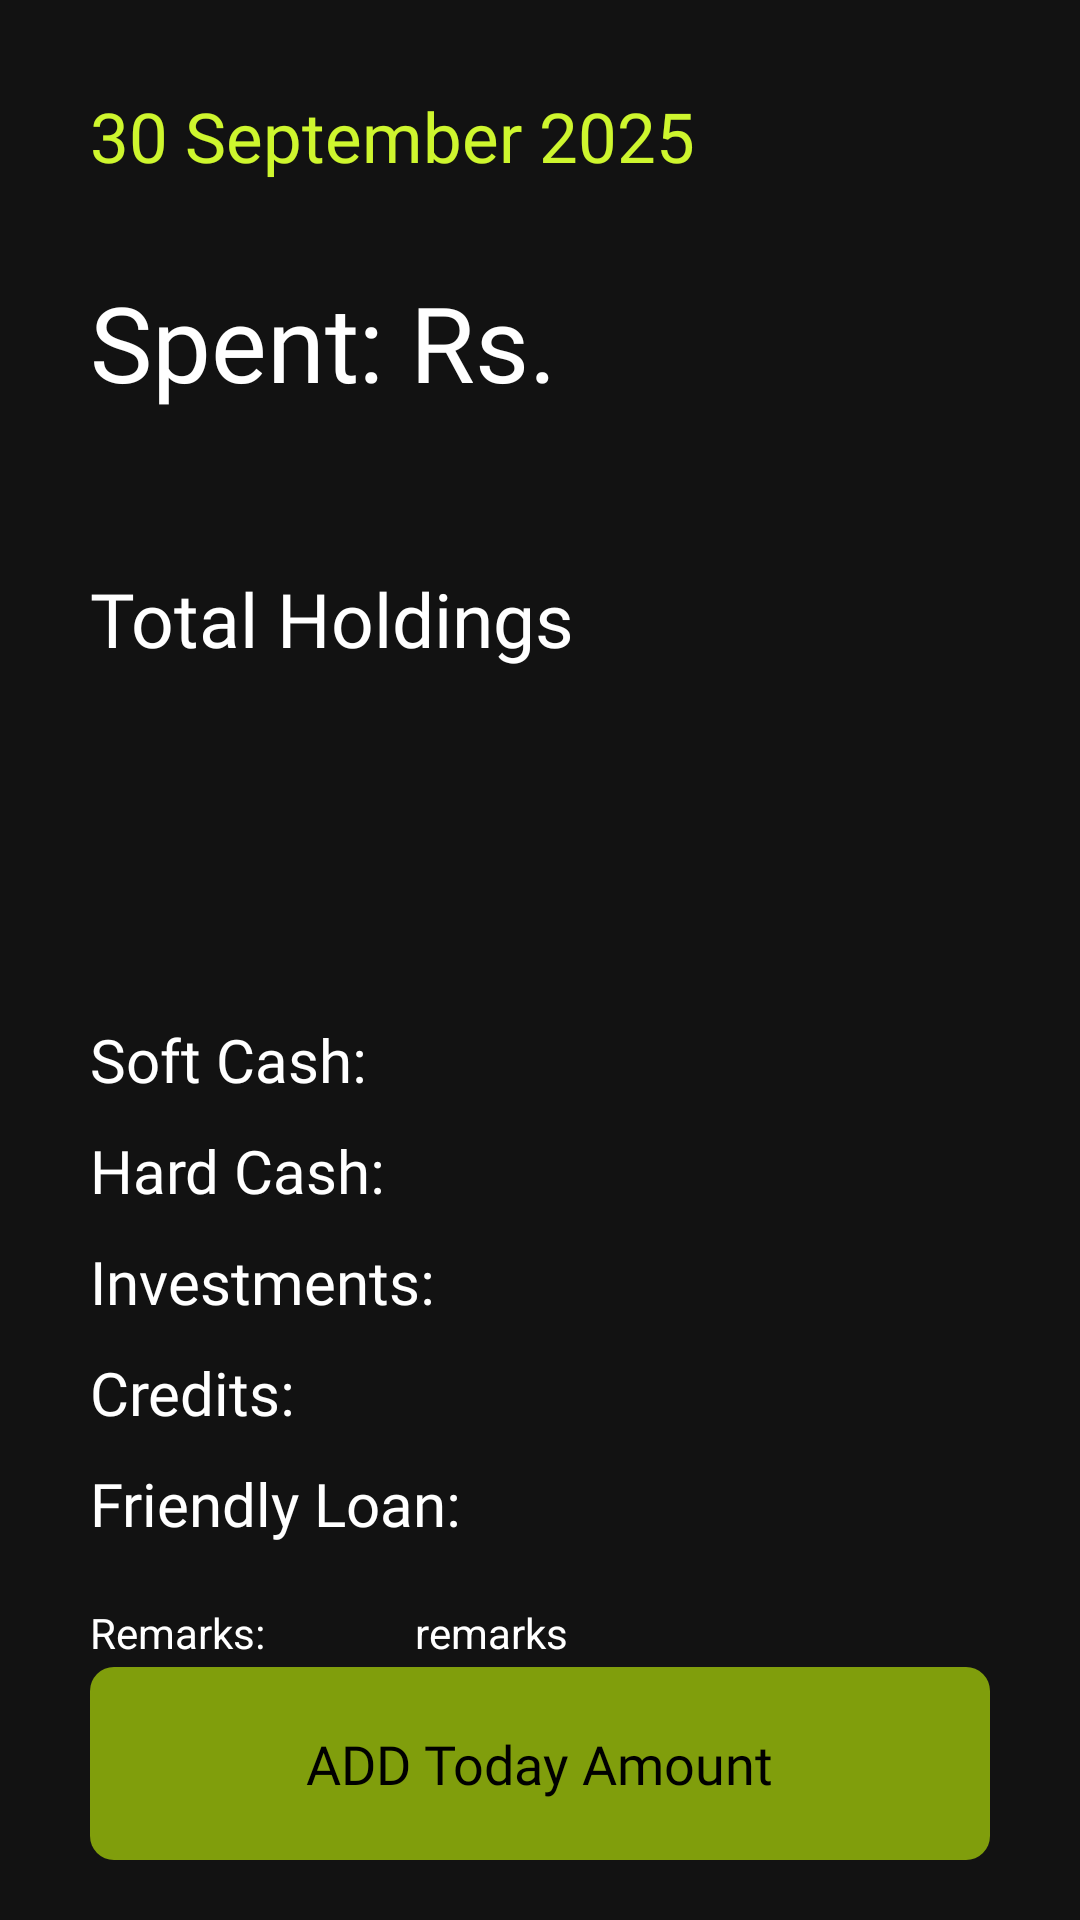

This screen was rendered from an Android layout file. Write that file and the resources it references.
<!-- AndroidManifest.xml: application theme Theme.MoneyTracker -->
<!-- res/layout/activity_day_data_show.xml -->
<?xml version="1.0" encoding="utf-8"?>
<RelativeLayout xmlns:android="http://schemas.android.com/apk/res/android"
    xmlns:card_view="http://schemas.android.com/apk/res-auto"
    android:id="@+id/main"
    android:layout_width="match_parent"
    android:layout_height="match_parent">
    <RelativeLayout
        android:layout_width="match_parent"
        android:layout_height="wrap_content"
        android:layout_marginVertical="30sp"
        android:layout_marginHorizontal="30sp"
        android:id="@+id/headerLayout"
        >
        <TextView
            android:layout_width="wrap_content"
            android:layout_height="wrap_content"
            android:text="30 September 2025"
            android:textSize="23sp"
            android:id="@+id/tv_date"
            android:fontFamily="@font/primary_bold"
            android:layout_alignParentStart="true"
            android:textColor="@color/colorPrimary"/>


    </RelativeLayout>
 <ImageView
     android:layout_width="wrap_content"
     android:layout_height="wrap_content"
  android:layout_centerInParent="true"
     android:id="@+id/noData"
  android:src="@drawable/no_data"
  android:visibility="invisible"/>

 <RelativeLayout
     android:layout_width="match_parent"
     android:id="@+id/dataShowLayout"
     android:layout_below="@+id/headerLayout"
     android:layout_height="wrap_content">


  <TextView
      android:layout_width="wrap_content"
      android:layout_height="wrap_content"
      android:layout_marginLeft="30sp"
      android:layout_marginBottom="30sp"
      android:text="Spent: Rs. "
      android:id="@+id/spentLable"
      android:fontFamily="@font/primary_medium"
      android:textSize="35sp"
      />
  <TextView
      android:layout_width="wrap_content"
      android:layout_height="wrap_content"
      android:layout_toRightOf="@+id/spentLable"
      android:fontFamily="@font/primary_bold"
      android:id="@+id/tv_spent"
      android:textColor="@color/colorPrimary"
      android:textSize="35sp"
      android:text=""/>
  <RelativeLayout
      android:layout_width="match_parent"
      android:layout_height="2dp"
      android:id="@+id/divider"
      android:layout_marginHorizontal="20dp"
      android:background="@drawable/component_tag_box"
      android:layout_below="@+id/spentLable"/>
  <TextView
      android:layout_width="wrap_content"
      android:layout_height="wrap_content"
      android:layout_marginHorizontal="30sp"
      android:text="Total Holdings "
      android:layout_below="@+id/divider"
      android:layout_marginTop="20sp"
      android:id="@+id/holdingsLabel"
      android:textSize="25sp"
      android:fontFamily="@font/primary_medium"/>
  <TextView
      android:layout_width="wrap_content"
      android:layout_height="wrap_content"
      android:layout_below="@+id/holdingsLabel"
      android:text=""
      android:textSize="35sp"
      android:layout_marginVertical="30dp"
      android:id="@+id/tv_holdings"
      android:fontFamily="@font/primary_bold"
      android:textColor="@color/colorPrimary"
      android:layout_centerHorizontal="true"
      />
  <TextView
      android:layout_width="wrap_content"
      android:layout_height="wrap_content"
      android:text="Soft Cash:"
      android:id="@+id/softCashLable"
      android:layout_below="@+id/tv_holdings"
      android:fontFamily="@font/primary_medium"
      android:layout_marginLeft="30sp"
      android:textSize="20sp"
      android:layout_marginTop="10dp"/>
  <TextView
      android:layout_width="wrap_content"
      android:layout_height="wrap_content"
      android:text=""
      android:id="@+id/tv_softcash"
      android:layout_below="@+id/tv_holdings"
      android:layout_alignParentEnd="true"
      android:paddingRight="30sp"
      android:layout_marginTop="10dp"
      android:layout_marginHorizontal="5dp"
      android:textSize="20sp"
      android:fontFamily="@font/primary_bold"
      android:textColor="@color/colorPrimaryVariant"/>
  <TextView
      android:layout_width="wrap_content"
      android:layout_height="wrap_content"
      android:text="Hard Cash:"
      android:id="@+id/hardCashLable"
      android:layout_below="@+id/softCashLable"
      android:fontFamily="@font/primary_medium"
      android:layout_marginLeft="30sp"
      android:textSize="20sp"
      android:layout_marginTop="10dp"/>
  <TextView
      android:layout_width="wrap_content"
      android:layout_height="wrap_content"
      android:text=" "
      android:layout_below="@+id/tv_softcash"
      android:id="@+id/tv_hardcash"
      android:layout_alignParentEnd="true"
      android:paddingRight="30sp"
      android:layout_marginTop="10dp"
      android:layout_marginHorizontal="5dp"
      android:textSize="20sp"
      android:fontFamily="@font/primary_bold"
      android:textColor="@color/colorPrimaryVariant"/>
  <TextView
      android:layout_width="wrap_content"
      android:layout_height="wrap_content"
      android:text="Investments:"
      android:id="@+id/investmentsLable"
      android:layout_below="@+id/hardCashLable"
      android:fontFamily="@font/primary_medium"
      android:layout_marginLeft="30sp"
      android:textSize="20sp"
      android:layout_marginTop="10dp"/>
  <TextView
      android:layout_width="wrap_content"
      android:layout_height="wrap_content"
      android:text=" "
      android:layout_below="@+id/tv_hardcash"
      android:layout_alignParentEnd="true"
      android:paddingRight="30sp"
      android:layout_marginTop="10dp"
      android:layout_marginHorizontal="5dp"
      android:id="@+id/tv_investments"
      android:textSize="20sp"
      android:fontFamily="@font/primary_bold"
      android:textColor="@color/colorPrimaryVariant"/>
  <TextView
      android:layout_width="wrap_content"
      android:layout_height="wrap_content"
      android:text="Credits:"
      android:id="@+id/creditsLable"
      android:layout_below="@+id/investmentsLable"
      android:fontFamily="@font/primary_medium"
      android:layout_marginLeft="30sp"
      android:textSize="20sp"
      android:layout_marginTop="10dp"/>
  <TextView
      android:layout_width="wrap_content"
      android:layout_height="wrap_content"
      android:text=" "
      android:layout_below="@+id/tv_investments"
      android:layout_alignParentRight="true"
      android:paddingRight="30sp"
      android:layout_marginTop="10dp"
      android:layout_marginHorizontal="5dp"
      android:id="@+id/tv_credits"
      android:textSize="20sp"
      android:fontFamily="@font/primary_bold"
      android:textColor="@color/colorPrimaryVariant"/>
  <TextView
      android:layout_width="wrap_content"
      android:layout_height="wrap_content"
      android:text="Friendly Loan:"
      android:id="@+id/loanLable"
      android:layout_below="@+id/creditsLable"
      android:fontFamily="@font/primary_medium"
      android:layout_marginLeft="30sp"
      android:textSize="20sp"
      android:layout_marginTop="10dp"/>
  <TextView
      android:layout_width="wrap_content"
      android:layout_height="wrap_content"
      android:text=" "
      android:paddingRight="30sp"
      android:id="@+id/tv_loan"
      android:layout_below="@+id/tv_credits"
      android:layout_alignParentEnd="true"
      android:layout_marginTop="10dp"
      android:layout_marginHorizontal="5dp"
      android:textSize="20sp"
      android:fontFamily="@font/primary_bold"
      android:textColor="@color/colorPrimaryVariant"/>
  <TextView
      android:layout_width="wrap_content"
      android:layout_height="wrap_content"
      android:layout_below="@+id/loanLable"
      android:id="@+id/remarksLabel"
      android:layout_marginTop="20dp"
      android:layout_marginHorizontal="30sp"
      android:text="Remarks:"/>
  <TextView
      android:layout_width="wrap_content"
      android:layout_height="wrap_content"
      android:text="remarks"
      android:layout_toRightOf="@+id/remarksLabel"
      android:layout_marginHorizontal="20dp"
      android:layout_below="@id/tv_loan"
      android:id="@+id/tv_remarks"
      android:layout_marginTop="20dp"/>

 </RelativeLayout>

    <include
        layout="@layout/components_button_black_xxl"
        android:layout_width="match_parent"
        android:layout_marginHorizontal="30sp"
        android:layout_marginVertical="20sp"
        android:id="@+id/modifyOrAddBtn"
        android:layout_height="wrap_content"
        android:layout_alignParentBottom="true"/>


</RelativeLayout>
<!-- res/layout/components_button_black_xxl.xml (included above) -->
<?xml version="1.0" encoding="utf-8"?>
<RelativeLayout xmlns:android="http://schemas.android.com/apk/res/android"
    android:layout_width="match_parent"
    android:layout_height="wrap_content"
    android:background="@drawable/component_rounded_primary_rectangle"
    >

        <TextView
            android:layout_centerInParent="true"
            android:layout_margin="20dp"
            android:layout_width="wrap_content"
            android:fontFamily="@font/primary_bold"
            android:textColor="@color/colorOnPrimary"
            android:textSize="18sp"
            android:id="@+id/label"
            android:layout_height="wrap_content"
            android:text="ADD Today Amount"/>

</RelativeLayout>
<!-- resources referenced by this layout -->
<resources>
  <color name="colorOnPrimary">#000000</color>
  <color name="colorPrimary">#CEF62E</color>
  <color name="colorPrimaryVariant">#809E0C</color>
  <!-- drawable component_rounded_primary_rectangle (drawable) -->
  <?xml version="1.0" encoding="utf-8"?>
  <shape xmlns:android="http://schemas.android.com/apk/res/android"
      android:shape="rectangle">
      <solid android:color="@color/colorPrimaryVariant" />
      <corners android:radius="8dp" />
  </shape>
  <!-- drawable no_data: vector/xml drawable (drawable, 136166 chars, omitted) -->
  <style name="Theme.MoneyTracker" parent="Base.Theme.MoneyTracker" />
  <style name="Base.Theme.MoneyTracker" parent="Theme.Material3.Dark.NoActionBar">
          <item name="colorPrimary">@color/colorPrimary</item>
          <item name="colorOnPrimary">@color/colorOnPrimary</item>
          <item name="colorSecondary">@color/colorSecondary</item>
          <item name="android:colorBackground">@color/darkBg</item>
          <item name="colorSurface">@color/darkSurface</item>
          <item name="colorOnSurface">@color/white</item>
          <item name="android:textColor">@color/white</item>
          <item name="android:statusBarColor">@color/darkBg</item>
      </style>
  <color name="colorSecondary">#7ACEF62E</color>
  <color name="darkBg">#121212</color>
  <color name="darkSurface">#1E1E1E</color>
  <color name="white">#FFFFFFFF</color>
</resources>
